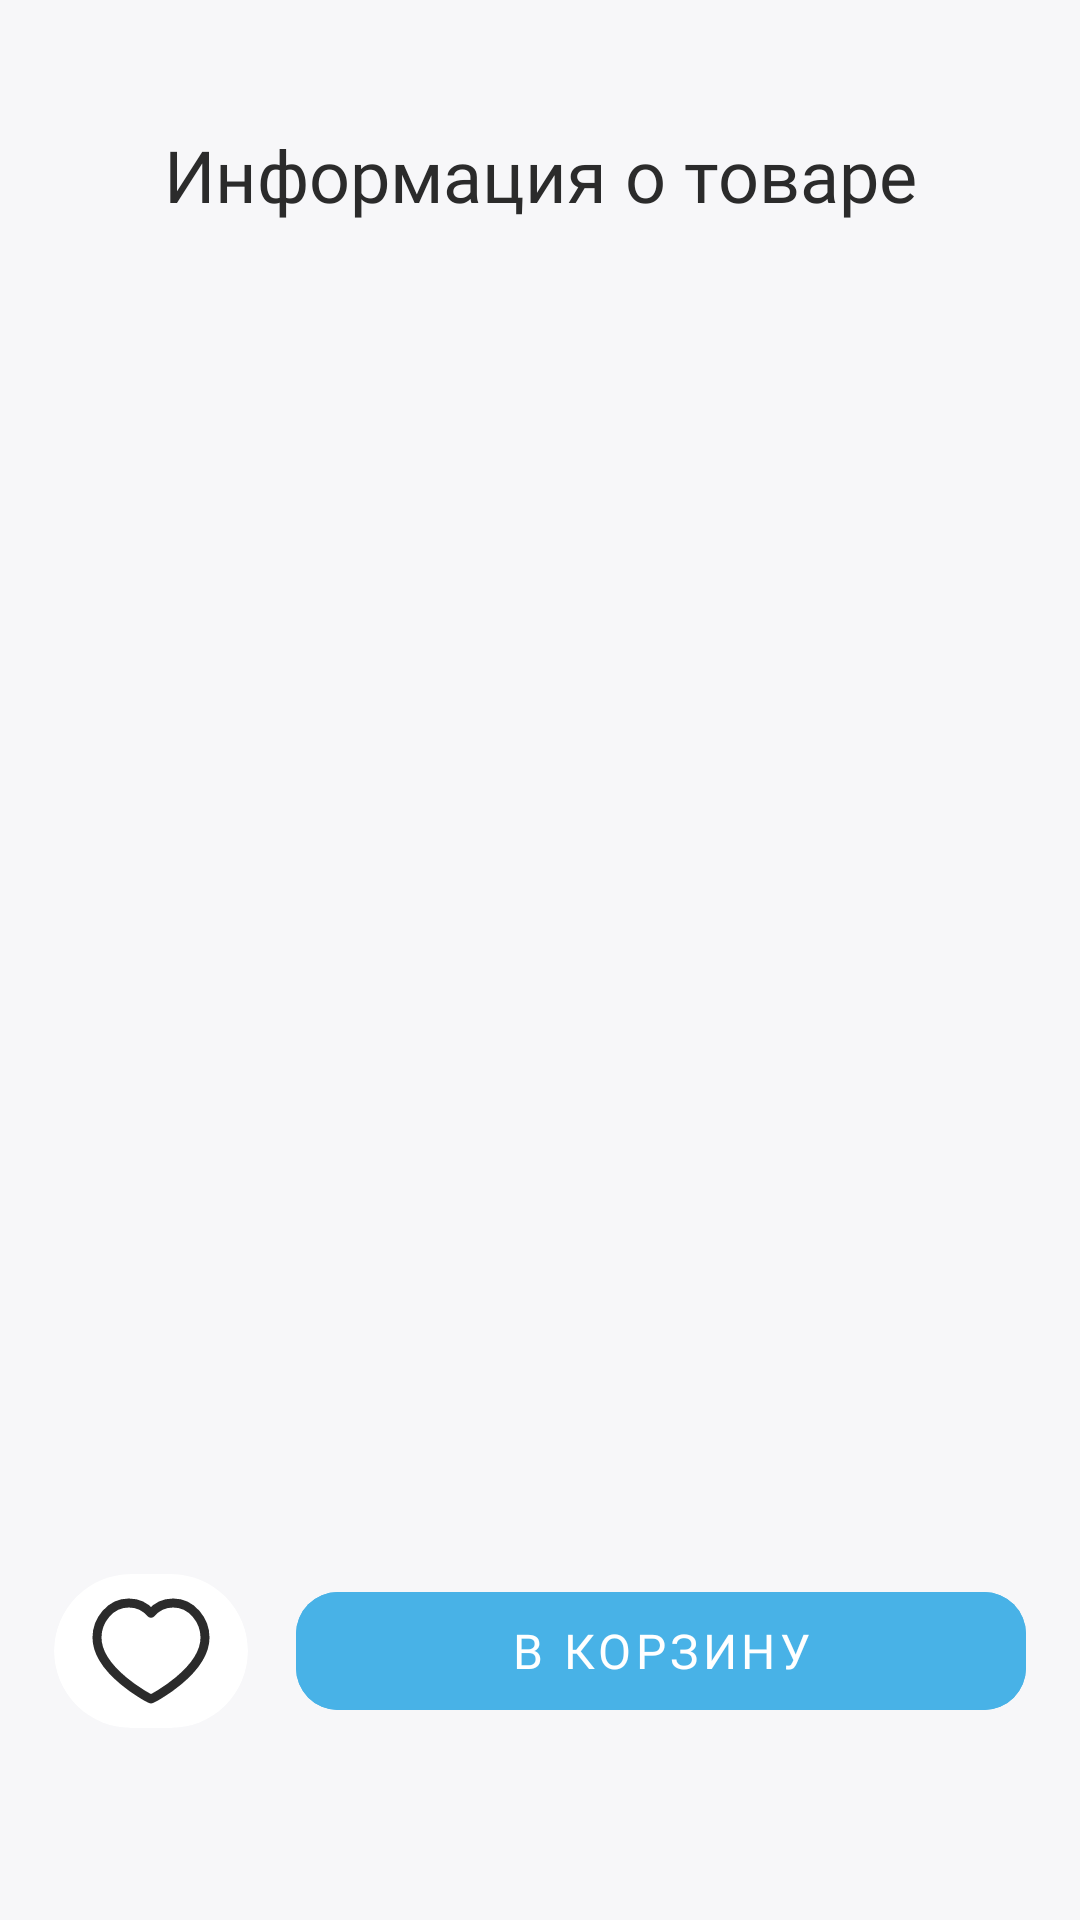

Here is an Android app screen rendered from its layout file. Give the layout XML and the strings, colors and styles it references.
<!-- AndroidManifest.xml: application theme Theme.MatuleMe -->
<!-- res/layout/activity_product.xml -->
<?xml version="1.0" encoding="utf-8"?>
<FrameLayout
    xmlns:android="http://schemas.android.com/apk/res/android"
    xmlns:app="http://schemas.android.com/apk/res-auto"
    xmlns:tools="http://schemas.android.com/tools"
    android:layout_width="match_parent"
    android:layout_height="match_parent"
    android:background="@color/background_color"
    tools:context=".presentation.product.ProductActivity">

    <include
        android:id="@+id/shimmer_container"
        layout="@layout/shimmer_product_activity"
        android:visibility="gone"/>

    <androidx.constraintlayout.widget.ConstraintLayout
        android:id="@+id/cv_product"
        android:layout_width="match_parent"
        android:layout_height="match_parent">

        <androidx.constraintlayout.widget.Guideline
            android:id="@+id/guideline_start"
            android:layout_width="0dp"
            android:layout_height="0dp"
            android:orientation="vertical"
            app:layout_constraintGuide_percent="0.05" />

        <androidx.constraintlayout.widget.Guideline
            android:id="@+id/guideline_end"
            android:layout_width="0dp"
            android:layout_height="0dp"
            android:orientation="vertical"
            app:layout_constraintGuide_percent="0.95" />

        <androidx.constraintlayout.widget.Guideline
            android:id="@+id/guideline_top"
            android:layout_width="0dp"
            android:layout_height="0dp"
            android:orientation="horizontal"
            app:layout_constraintGuide_percent="0.05" />

        <androidx.constraintlayout.widget.Guideline
            android:id="@+id/guideline_bottom"
            android:layout_width="0dp"
            android:layout_height="0dp"
            android:orientation="horizontal"
            app:layout_constraintGuide_percent="0.9" />

        <androidx.constraintlayout.widget.Guideline
            android:id="@+id/guideline_title"
            android:layout_width="0dp"
            android:layout_height="0dp"
            android:orientation="horizontal"
            app:layout_constraintGuide_percent="0.12" />

        <androidx.constraintlayout.widget.Guideline
            android:id="@+id/guideline_content"
            android:layout_width="0dp"
            android:layout_height="0dp"
            android:orientation="horizontal"
            app:layout_constraintGuide_percent="0.12" />

        <androidx.constraintlayout.widget.Guideline
            android:id="@+id/guideline_image"
            android:layout_width="0dp"
            android:layout_height="0dp"
            android:orientation="horizontal"
            app:layout_constraintGuide_percent="0.3" />

        <androidx.constraintlayout.widget.Guideline
            android:id="@+id/guideline_description"
            android:layout_width="0dp"
            android:layout_height="0dp"
            android:orientation="horizontal"
            app:layout_constraintGuide_percent="0.6" />

        <androidx.constraintlayout.widget.Guideline
            android:id="@+id/guideline_buttons"
            android:layout_width="0dp"
            android:layout_height="0dp"
            android:orientation="horizontal"
            app:layout_constraintGuide_percent="0.82" />

        <com.google.android.material.textview.MaterialTextView
            android:id="@+id/materialTextView"
            android:layout_width="0dp"
            android:layout_height="wrap_content"
            android:layout_marginTop="10dp"
            android:text="@string/product_info"
            android:textSize="24sp"
            android:textAlignment="center"
            android:textColor="@color/text_color"
            android:fontFamily="@font/raleway_semibold"
            app:layout_constraintEnd_toStartOf="@id/guideline_end"
            app:layout_constraintStart_toEndOf="@id/guideline_start"
            app:layout_constraintTop_toBottomOf="@id/guideline_top" />

        <com.google.android.material.textview.MaterialTextView
            android:id="@+id/tv_title"
            android:layout_width="0dp"
            android:layout_height="wrap_content"
            android:textSize="32sp"
            android:textColor="@color/text_color"
            android:fontFamily="@font/raleway_bold"
            android:ellipsize="end"
            app:layout_constraintBottom_toTopOf="@id/tv_category"
            app:layout_constraintEnd_toStartOf="@id/guideline_end"
            app:layout_constraintStart_toStartOf="@id/guideline_start"
            app:layout_constraintTop_toTopOf="@id/guideline_title"
            tools:text="Nike Air Max 270 Essential" />

        <com.google.android.material.textview.MaterialTextView
            android:id="@+id/tv_category"
            android:layout_width="0dp"
            android:layout_height="wrap_content"
            android:textSize="18sp"
            android:textColor="@color/sub_text_dark_color"
            android:fontFamily="@font/raleway_semibold"
            android:ellipsize="end"
            app:layout_constraintBottom_toTopOf="@id/tv_price"
            app:layout_constraintEnd_toStartOf="@id/guideline_end"
            app:layout_constraintStart_toStartOf="@id/guideline_start"
            app:layout_constraintTop_toBottomOf="@id/tv_title"
            tools:text="Men's Shoes" />

        <com.google.android.material.textview.MaterialTextView
            android:id="@+id/tv_price"
            android:layout_width="0dp"
            android:layout_height="wrap_content"
            android:textSize="32sp"
            android:textColor="@color/text_color"
            android:ellipsize="end"
            app:layout_constraintBottom_toTopOf="@id/guideline_image"
            app:layout_constraintEnd_toStartOf="@id/guideline_end"
            app:layout_constraintStart_toStartOf="@id/guideline_start"
            app:layout_constraintTop_toBottomOf="@id/tv_category"
            tools:text="₽5999.99" />

        <ImageView
            android:id="@+id/iv_image"
            android:layout_width="0dp"
            android:layout_height="0dp"
            app:layout_constraintBottom_toTopOf="@id/guideline_description"
            app:layout_constraintEnd_toStartOf="@id/guideline_end"
            app:layout_constraintStart_toEndOf="@id/guideline_start"
            app:layout_constraintTop_toTopOf="@id/guideline_image"
            tools:src="@drawable/img_onboarding_2" />

        <com.google.android.material.textview.MaterialTextView
            android:id="@+id/tv_description"
            android:layout_width="0dp"
            android:layout_height="0dp"
            android:textSize="18sp"
            android:textColor="@color/sub_text_dark_color"
            android:fontFamily="@font/raleway_semibold"
            android:ellipsize="end"
            app:layout_constraintBottom_toTopOf="@id/guideline_buttons"
            app:layout_constraintEnd_toStartOf="@id/guideline_end"
            app:layout_constraintStart_toStartOf="@id/guideline_start"
            app:layout_constraintTop_toBottomOf="@id/guideline_description"
            tools:text="Nike Air Max 270 Essential обеспечивает непревзойденный комфорт в течение всего дня." />

        <androidx.constraintlayout.widget.ConstraintLayout
            android:layout_width="0dp"
            android:layout_height="0dp"
            app:layout_constraintBottom_toTopOf="@id/guideline_bottom"
            app:layout_constraintEnd_toStartOf="@id/guideline_end"
            app:layout_constraintStart_toEndOf="@id/guideline_start"
            app:layout_constraintTop_toTopOf="@id/guideline_buttons">

            <androidx.constraintlayout.widget.Guideline
                android:id="@+id/guideline_15_percent"
                android:layout_width="wrap_content"
                android:layout_height="wrap_content"
                android:orientation="vertical"
                app:layout_constraintGuide_percent="0.2" />

            <com.google.android.material.card.MaterialCardView
                android:id="@+id/btn_add_to_favorite"
                android:layout_width="0dp"
                android:layout_height="0dp"
                android:backgroundTint="@color/white"
                app:cardCornerRadius="50dp"
                app:cardElevation="0dp"
                app:layout_constraintBottom_toBottomOf="parent"
                app:layout_constraintEnd_toStartOf="@id/guideline_15_percent"
                app:layout_constraintStart_toStartOf="parent"
                app:layout_constraintTop_toTopOf="parent">

                <ImageView
                    android:id="@+id/iv_favorite"
                    android:layout_width="50dp"
                    android:layout_height="50dp"
                    android:layout_gravity="center"
                    android:src="@drawable/ic_favorite" />
            </com.google.android.material.card.MaterialCardView>

            <com.google.android.material.button.MaterialButton
                android:id="@+id/btn_add_to_cart"
                style="@style/ButtonStyle"
                android:layout_height="0dp"
                android:layout_marginStart="16dp"
                android:text="@string/add_to_cart"
                app:layout_constraintHorizontal_weight="0.6"
                app:layout_constraintBottom_toBottomOf="parent"
                app:layout_constraintEnd_toEndOf="parent"
                app:layout_constraintStart_toEndOf="@id/btn_add_to_favorite"
                app:layout_constraintTop_toTopOf="parent" />
        </androidx.constraintlayout.widget.ConstraintLayout>
    </androidx.constraintlayout.widget.ConstraintLayout>
</FrameLayout>
<!-- res/layout/shimmer_product_activity.xml (included above) -->
<?xml version="1.0" encoding="utf-8"?>
<com.facebook.shimmer.ShimmerFrameLayout
    xmlns:android="http://schemas.android.com/apk/res/android"
    xmlns:app="http://schemas.android.com/apk/res-auto"
    android:id="@+id/shimmer_container"
    android:layout_width="match_parent"
    android:layout_height="match_parent"
    app:shimmer_auto_start="true"
    app:shimmer_base_alpha="0.5"
    app:shimmer_base_color="#EBEBEB"
    app:shimmer_highlight_alpha="1.0"
    app:shimmer_highlight_color="@color/white"
    app:shimmer_duration="1000">

    <androidx.constraintlayout.widget.ConstraintLayout
        android:layout_width="match_parent"
        android:layout_height="match_parent"
        android:background="@color/background_color">

        <View
            android:id="@+id/shimmer_title"
            android:layout_width="200dp"
            android:layout_height="32dp"
            android:layout_marginTop="10dp"
            android:background="@drawable/shimmer_rectangle_shape"
            app:layout_constraintEnd_toEndOf="parent"
            app:layout_constraintStart_toStartOf="parent"
            app:layout_constraintTop_toTopOf="parent"/>

        <View
            android:id="@+id/shimmer_product_title"
            android:layout_width="300dp"
            android:layout_height="40dp"
            android:layout_marginTop="16dp"
            android:background="@drawable/shimmer_rectangle_shape"
            app:layout_constraintStart_toStartOf="@id/guideline_start"
            app:layout_constraintTop_toBottomOf="@id/shimmer_title"/>

        <View
            android:id="@+id/shimmer_category"
            android:layout_width="150dp"
            android:layout_height="24dp"
            android:layout_marginTop="8dp"
            android:background="@drawable/shimmer_rectangle_shape"
            app:layout_constraintStart_toStartOf="@id/guideline_start"
            app:layout_constraintTop_toBottomOf="@id/shimmer_product_title"/>

        <View
            android:id="@+id/shimmer_price"
            android:layout_width="120dp"
            android:layout_height="32dp"
            android:layout_marginTop="8dp"
            android:background="@drawable/shimmer_rectangle_shape"
            app:layout_constraintStart_toStartOf="@id/guideline_start"
            app:layout_constraintTop_toBottomOf="@id/shimmer_category"/>

        <View
            android:id="@+id/shimmer_image"
            android:layout_width="0dp"
            android:layout_height="200dp"
            android:layout_marginTop="24dp"
            android:background="@drawable/shimmer_rectangle_shape"
            app:layout_constraintEnd_toEndOf="@id/guideline_end"
            app:layout_constraintStart_toStartOf="@id/guideline_start"
            app:layout_constraintTop_toBottomOf="@id/shimmer_price"/>

        <View
            android:id="@+id/shimmer_description"
            android:layout_width="0dp"
            android:layout_height="80dp"
            android:layout_marginTop="24dp"
            android:background="@drawable/shimmer_rectangle_shape"
            app:layout_constraintEnd_toEndOf="@id/guideline_end"
            app:layout_constraintStart_toStartOf="@id/guideline_start"
            app:layout_constraintTop_toBottomOf="@id/shimmer_image"/>

        <View
            android:id="@+id/shimmer_favorite_btn"
            android:layout_width="50dp"
            android:layout_height="50dp"
            android:layout_marginTop="24dp"
            android:background="@drawable/shimmer_circle_shape"
            app:layout_constraintStart_toStartOf="@id/guideline_start"
            app:layout_constraintTop_toBottomOf="@id/shimmer_description"/>

        <View
            android:id="@+id/shimmer_cart_btn"
            android:layout_width="0dp"
            android:layout_height="50dp"
            android:layout_marginStart="16dp"
            android:layout_marginTop="24dp"
            android:background="@drawable/shimmer_rectangle_shape"
            app:layout_constraintEnd_toEndOf="@id/guideline_end"
            app:layout_constraintStart_toEndOf="@id/shimmer_favorite_btn"
            app:layout_constraintTop_toBottomOf="@id/shimmer_description"/>

        <androidx.constraintlayout.widget.Guideline
            android:id="@+id/guideline_start"
            android:layout_width="0dp"
            android:layout_height="0dp"
            android:orientation="vertical"
            app:layout_constraintGuide_percent="0.05"/>

        <androidx.constraintlayout.widget.Guideline
            android:id="@+id/guideline_end"
            android:layout_width="0dp"
            android:layout_height="0dp"
            android:orientation="vertical"
            app:layout_constraintGuide_percent="0.95" />
    </androidx.constraintlayout.widget.ConstraintLayout>
</com.facebook.shimmer.ShimmerFrameLayout>
<!-- resources referenced by this layout -->
<resources>
  <color name="background_color">#FFF7F7F9</color>
  <color name="sub_text_dark_color">#FF707B81</color>
  <color name="text_color">#FF2B2B2B</color>
  <color name="white">#FFFFFFFF</color>
  <!-- drawable ic_favorite (drawable) -->
  <vector xmlns:android="http://schemas.android.com/apk/res/android"
      android:width="25dp"
      android:height="24dp"
      android:viewportWidth="25"
      android:viewportHeight="24">
    <path
        android:pathData="M16.196,4C19.371,4 21.5,6.98 21.5,9.755C21.5,15.388 12.661,20 12.5,20C12.339,20 3.5,15.388 3.5,9.755C3.5,6.98 5.629,4 8.804,4C10.619,4 11.811,4.905 12.5,5.711C13.189,4.905 14.381,4 16.196,4Z"
        android:strokeLineJoin="round"
        android:strokeWidth="1.5"
        android:fillColor="#00000000"
        android:fillType="evenOdd"
        android:strokeColor="#2B2B2B"
        android:strokeLineCap="round"/>
  </vector>
  <!-- drawable img_onboarding_2: vector/xml drawable (drawable, 131262 chars, omitted) -->
  <string name="add_to_cart">В корзину</string>
  <string name="product_info">Информация о товаре</string>
  <style name="ButtonStyle" parent="Widget.MaterialComponents.Button">
          <item name="android:layout_width">0dp</item>
          <item name="android:layout_height">75dp</item>
          <item name="android:backgroundTint">@color/accent_color</item>
          <item name="android:textColor">@color/white</item>
          <item name="android:textSize">16sp</item>
          <item name="android:stateListAnimator">@null</item>
          <item name="cornerRadius">14dp</item>
          <item name="fontFamily">@font/raleway_semibold</item>
      </style>
  <style name="Theme.MatuleMe" parent="Theme.MaterialComponents.NoActionBar">
      </style>
  <color name="accent_color">#FF48B2E7</color>
</resources>
